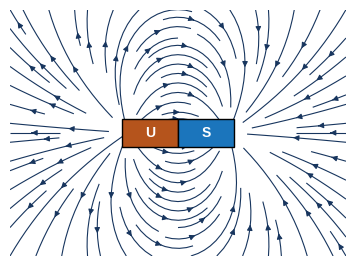
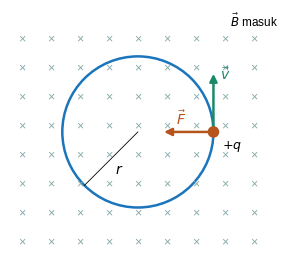
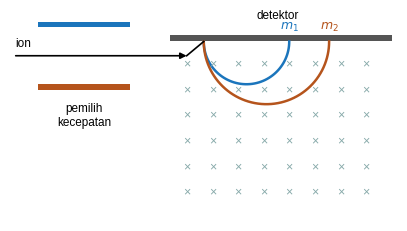
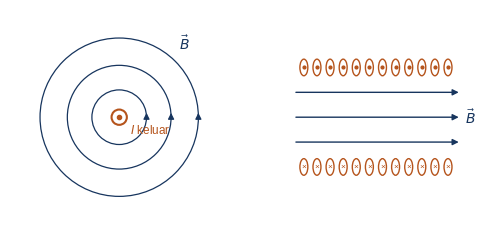
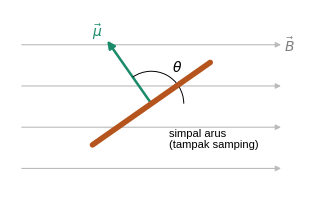
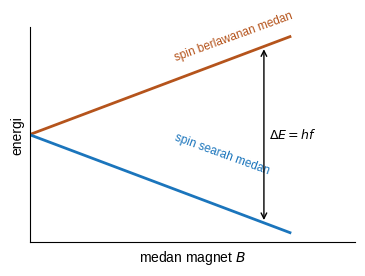
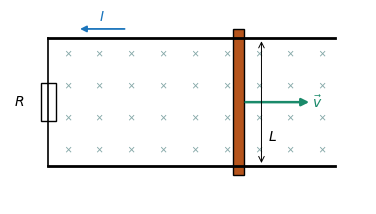
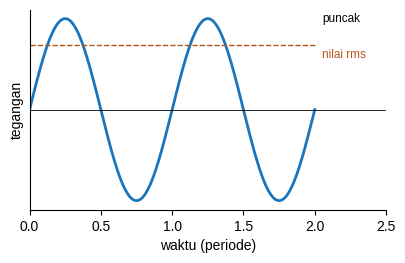
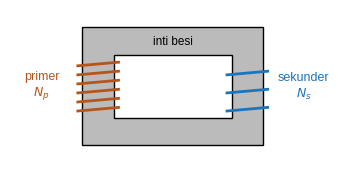
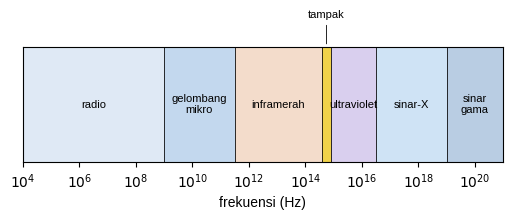

These figures' Python source, in order:
import numpy as np, matplotlib; matplotlib.use('Agg')
import matplotlib.pyplot as plt
from matplotlib.patches import FancyArrowPatch as FA, Rectangle, Circle, Arc, Polygon
plt.rcParams.update({'font.family':'Liberation Sans','font.size':10,'mathtext.fontset':'dejavusans'})
B='#1b75bc'; T='#17355e'; M='#e9f2fa'; H='#b5541c'; W='#cfe3f5'; G='#1a8a6a'
def ar(ax,a,b,c='k',lw=1.6,ms=13,ls='-'): ax.add_patch(FA(a,b,arrowstyle='-|>',mutation_scale=ms,color=c,lw=lw,ls=ls,shrinkA=0,shrinkB=0))
def dar(ax,a,b,c='k'): ar(ax,a,b,c,1,8); ar(ax,b,a,c,1,8)
def sv(f,n): f.savefig(n,dpi=220,bbox_inches='tight'); plt.close(f)
def sp(ax):
    for s in ['top','right']: ax.spines[s].set_visible(False)
def fig(wd,h,xl,yl):
    f,ax=plt.subplots(figsize=(wd,h)); ax.axis('off'); ax.set_aspect('equal'); ax.set_xlim(*xl); ax.set_ylim(*yl); return f,ax
def silang(ax,xs,ys,c='#8aa'):
    for x in xs:
        for y in ys: ax.text(x,y,'×',color=c,ha='center',va='center',fontsize=9)
# magnet batang
f,ax=fig(4.4,3.2,(-3,3),(-2.2,2.2)); Y,X=np.mgrid[-2.2:2.2:200j,-3:3:200j]
Bx=0*X; By=0*X
for x0,c in [(-.9,1),(.9,-1)]:
    r3=((X-x0)**2+Y**2+.01)**1.5; Bx+=c*(X-x0)/r3; By+=c*Y/r3
ax.streamplot(X,Y,Bx,By,color=T,linewidth=.8,density=.9,arrowsize=.8)
ax.add_patch(Rectangle((-1,-.25),1,.5,fc=H,ec='k',zorder=5)); ax.add_patch(Rectangle((0,-.25),1,.5,fc=B,ec='k',zorder=5)); ax.text(-.5,0,'U',color='w',ha='center',va='center',zorder=6,fontweight='bold'); ax.text(.5,0,'S',color='w',ha='center',va='center',zorder=6,fontweight='bold'); sv(f,'batang.png')
# lorentz: lingkaran dalam B
f,ax=fig(3.6,3.2,(-2.2,2.6),(-2.1,2.1)); silang(ax,np.arange(-2,2.4,.5),np.arange(-1.9,2,.5))
ax.add_patch(Circle((0,0),1.3,fc='none',ec=B,lw=1.8)); ax.add_patch(Circle((1.3,0),.1,fc=H,zorder=5)); ar(ax,(1.3,0),(1.3,1.0),G,1.8,11); ar(ax,(1.3,0),(.45,0),H,1.8,11)
ax.text(1.42,.9,r'$\vec v$',color=G); ax.text(.65,.12,r'$\vec F$',color=H); ax.text(1.45,-.3,'$+q$',fontsize=9); ax.plot([0,-.92],[0,-.92],color='k',lw=.6); ax.text(-.4,-.72,'$r$'); ax.text(2.0,1.8,r'$\vec B$ masuk',fontsize=8.5,ha='center'); sv(f,'lingkaran.png')
# spektrometer massa
f,ax=fig(5,3,(-.5,6.3),(-.4,3.3)); silang(ax,np.arange(2.6,6.2,.45),np.arange(.1,2.6,.45))
ax.add_patch(Rectangle((2.3,2.75),3.9,.12,fc='#555')); ax.add_patch(Rectangle((0,1.9),1.6,.1,fc=H)); ax.add_patch(Rectangle((0,3.0),1.6,.1,fc=B)); ax.text(.8,1.45,'pemilih\nkecepatan',ha='center',va='center',fontsize=8.5)
ar(ax,(-.4,2.5),(2.6,2.5),'k',1.2,9); ax.plot([2.6,2.6],[2.5,2.75],color='k',lw=0)
for r,c,l in [(.75,B,'$m_1$'),(1.1,H,'$m_2$')]:
    th=np.linspace(np.pi,0,60); ax.plot(2.9+r+r*np.cos(th),2.75-r*np.sin(th),color=c,lw=1.8); ax.text(2.9+2*r,2.95,l,color=c,ha='center',fontsize=9)
ax.plot([2.6,2.9],[2.5,2.75],color='k',lw=1.2); ax.text(4.2,3.15,'detektor',fontsize=8.5,ha='center'); ax.text(-.4,2.65,'ion',fontsize=8.5); sv(f,'spektro.png')
# kawat lurus & solenoide
f,axs=plt.subplots(1,2,figsize=(6.2,2.8))
ax=axs[0]; ax.axis('off'); ax.set_aspect('equal'); ax.set_xlim(-2,2); ax.set_ylim(-1.8,1.8)
for r in [.5,.95,1.45]:
    ax.add_patch(Circle((0,0),r,fc='none',ec=T,lw=.9)); ar(ax,(r,-.02),(r,.08),T,.9,9)
ax.add_patch(Circle((0,0),.14,fc='w',ec=H,lw=1.5)); ax.plot(0,0,'o',color=H,ms=3); ax.text(.2,-.3,'$I$ keluar',fontsize=8.5,color=H); ax.text(1.1,1.25,r'$\vec B$',color=T)
ax=axs[1]; ax.axis('off'); ax.set_xlim(-.5,5); ax.set_ylim(-1.3,1.3)
for x in np.arange(.3,4,.33): ax.add_patch(Circle((x,.6),.1,fc='w',ec=H)); ax.plot(x,.6,'o',color=H,ms=2); ax.add_patch(Circle((x,-.6),.1,fc='w',ec=H)); ax.text(x,-.6,'×',color=H,ha='center',va='center',fontsize=6)
for y in [-.3,0,.3]: ar(ax,(.1,y),(4.2,y),T,1,9)
ax.text(4.35,0,r'$\vec B$',color=T,va='center'); sv(f,'medanarus.png')
# torsi simpal / momen
f,ax=fig(3.8,2.6,(-2.4,2.6),(-1.5,1.6))
for y in [-1.1,-.4,.3,1.0]: ar(ax,(-2.2,y),(2.2,y),'#bbb',.8,8)
ax.plot([-1,1],[-.7,.7],color=H,lw=4,solid_capstyle='round'); ar(ax,(0,0),(-.75,1.07),G,1.8,11); ax.text(-1.0,1.15,r'$\vec\mu$',color=G); ax.text(2.25,1.0,r'$\vec B$',color='gray',va='center'); ax.add_patch(Arc((0,0),1.1,1.1,theta1=0,theta2=125,color='k',lw=.7)); ax.text(.35,.55,r'$\theta$'); ax.text(.3,-.75,'simpal arus\n(tampak samping)',fontsize=8,ha='left'); sv(f,'torsi.png')
# zeeman
f,ax=plt.subplots(figsize=(4.2,2.8)); sp(ax); b=np.linspace(0,1,10); ax.plot(b,.5*b,color=H,lw=2); ax.plot(b,-.5*b,color=B,lw=2); ax.set_xlabel('medan magnet $B$'); ax.set_ylabel('energi'); ax.set_xticks([]); ax.set_yticks([])
ax.text(.55,.38,'spin berlawanan medan',fontsize=8.5,color=H,rotation=20); ax.text(.55,-.2,'spin searah medan',fontsize=8.5,color=B,rotation=-20); ax.annotate('',xy=(.9,.45),xytext=(.9,-.45),arrowprops=dict(arrowstyle='<->',color='k')); ax.text(.92,0,r'$\Delta E = hf$',fontsize=9,va='center'); ax.set_xlim(0,1.25); sv(f,'zeeman.png')
# batang pada rel
f,ax=fig(4.6,2.6,(-.6,5),(-.6,2.4)); silang(ax,np.arange(.3,4.6,.5),np.arange(.25,1.8,.5))
ax.plot([0,4.5],[0,0],color='k',lw=2); ax.plot([0,4.5],[2,2],color='k',lw=2); ax.plot([0,0],[0,2],color='k',lw=1.2); ax.add_patch(Rectangle((-.12,.7),.24,.6,fc='w',ec='k')); ax.text(-.45,1,'$R$',ha='center',va='center')
ax.add_patch(Rectangle((2.9,-.15),.18,2.3,fc=H,ec='k')); ar(ax,(3.1,1),(4.1,1),G,1.8,11); ax.text(4.15,1,r'$\vec v$',color=G,va='center'); ar(ax,(1.2,2.15),(.5,2.15),B,1.3,9); ax.text(.85,2.28,'$I$',color=B,ha='center'); ax.annotate('',xy=(3.35,0),xytext=(3.35,2),arrowprops=dict(arrowstyle='<->',color='k',lw=.7)); ax.text(3.45,.4,'$L$'); sv(f,'rel.png')
# generator sinus
f,ax=plt.subplots(figsize=(4.6,2.6)); sp(ax); t=np.linspace(0,2,300); ax.plot(t,np.sin(2*np.pi*t),color=B,lw=2); ax.axhline(0,color='k',lw=.6); ax.plot([0,2],[.707,.707],color=H,ls='--',lw=1); ax.text(2.05,.6,'nilai rms',color=H,fontsize=8.5,va='center'); ax.text(2.05,1,'puncak',fontsize=8.5,va='center')
ax.set_xlabel('waktu (periode)'); ax.set_ylabel('tegangan'); ax.set_yticks([]); ax.set_xlim(0,2.5); sv(f,'ac.png')
# trafo
f,ax=fig(4.2,2.6,(-1.6,5.6),(-.4,3))
ax.add_patch(Rectangle((0,0),4,2.6,fc='#bbb',ec='k')); ax.add_patch(Rectangle((.7,.6),2.6,1.4,fc='w',ec='k'))
for y in np.arange(.75,1.95,.2): ax.plot([-.1,.8],[y,y+.08],color=H,lw=2)
for y in np.arange(.75,1.95,.4): ax.plot([3.2,4.1],[y,y+.08],color=B,lw=2)
ax.text(-.9,1.3,'primer\n$N_p$',ha='center',va='center',fontsize=9,color=H); ax.text(4.9,1.3,'sekunder\n$N_s$',ha='center',va='center',fontsize=9,color=B); ax.text(2,2.3,'inti besi',ha='center',va='center',fontsize=8.5); sv(f,'trafo.png')
# spektrum EM
f,ax=plt.subplots(figsize=(6.2,1.5)); ax.set_xlim(4,21); ax.set_ylim(0,1); ax.set_yticks([])
bd=[(4,9,'radio','#dfe9f5'),(9,11.5,'gelombang\nmikro','#c3d8ee'),(11.5,14.6,'inframerah','#f3dccb'),(14.6,14.9,'','#f0d24a'),(14.9,16.5,'ultraviolet','#d9cfee'),(16.5,19,'sinar-X','#cfe3f5'),(19,21,'sinar\ngama','#b9cde3')]
for a,b,l,c in bd: ax.add_patch(Rectangle((a,0),b-a,1,fc=c,ec='k',lw=.5)); ax.text((a+b)/2,.5,l,ha='center',va='center',fontsize=8)
ax.annotate('tampak',xy=(14.75,1),xytext=(14.75,1.25),ha='center',fontsize=8,arrowprops=dict(arrowstyle='-',lw=.6),annotation_clip=False)
ax.set_xticks(range(4,22,2)); ax.set_xticklabels([f'$10^{{{i}}}$' for i in range(4,22,2)]); ax.set_xlabel('frekuensi (Hz)'); sv(f,'spektrum.png')
